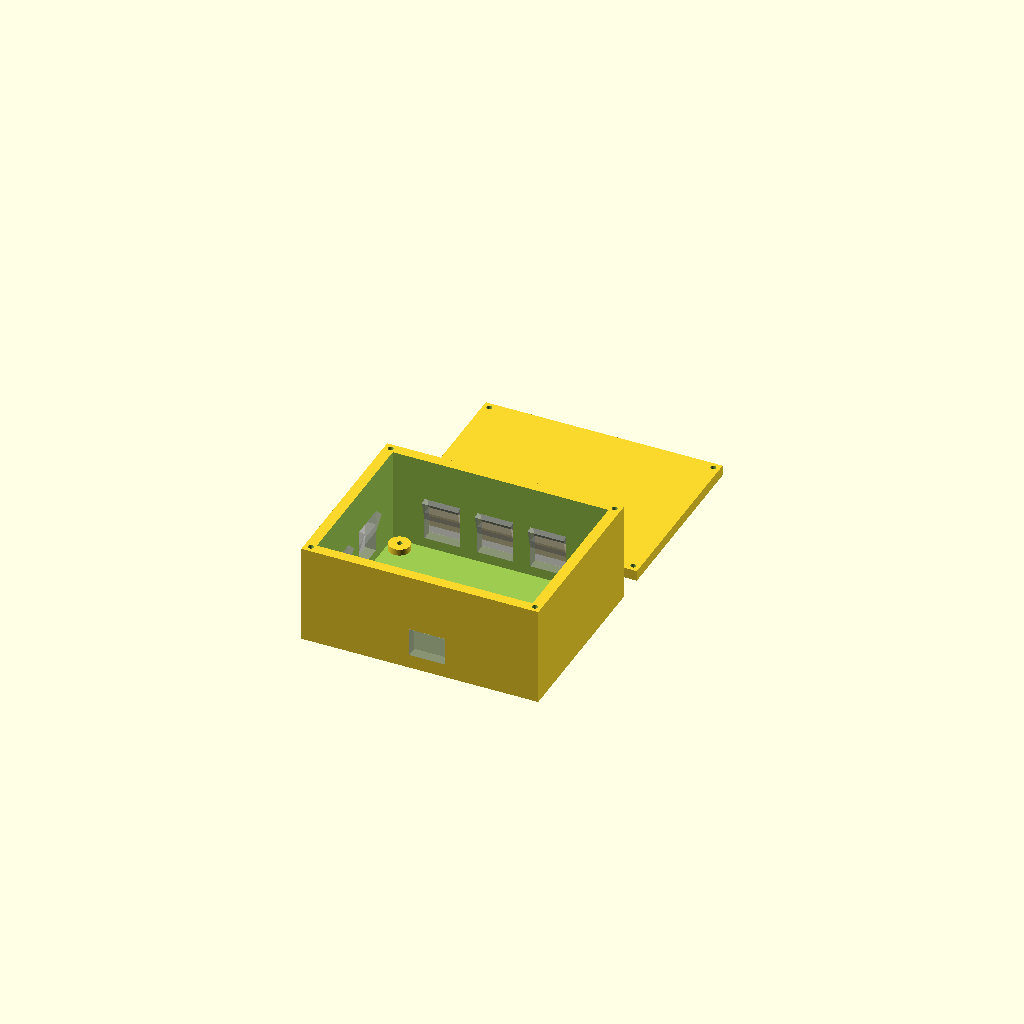
Cell 1: the model at its default parameters.
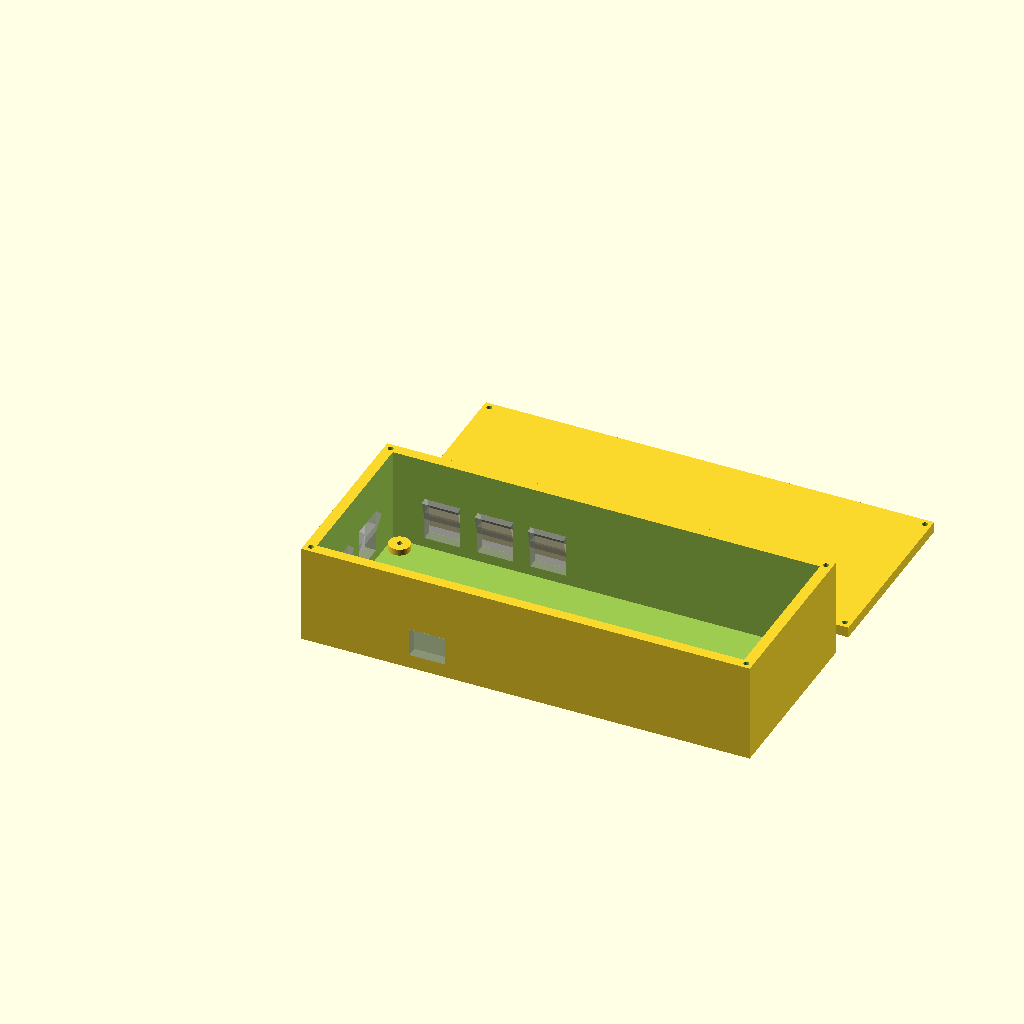
Cell 2: the same model with pcb_x = 200.
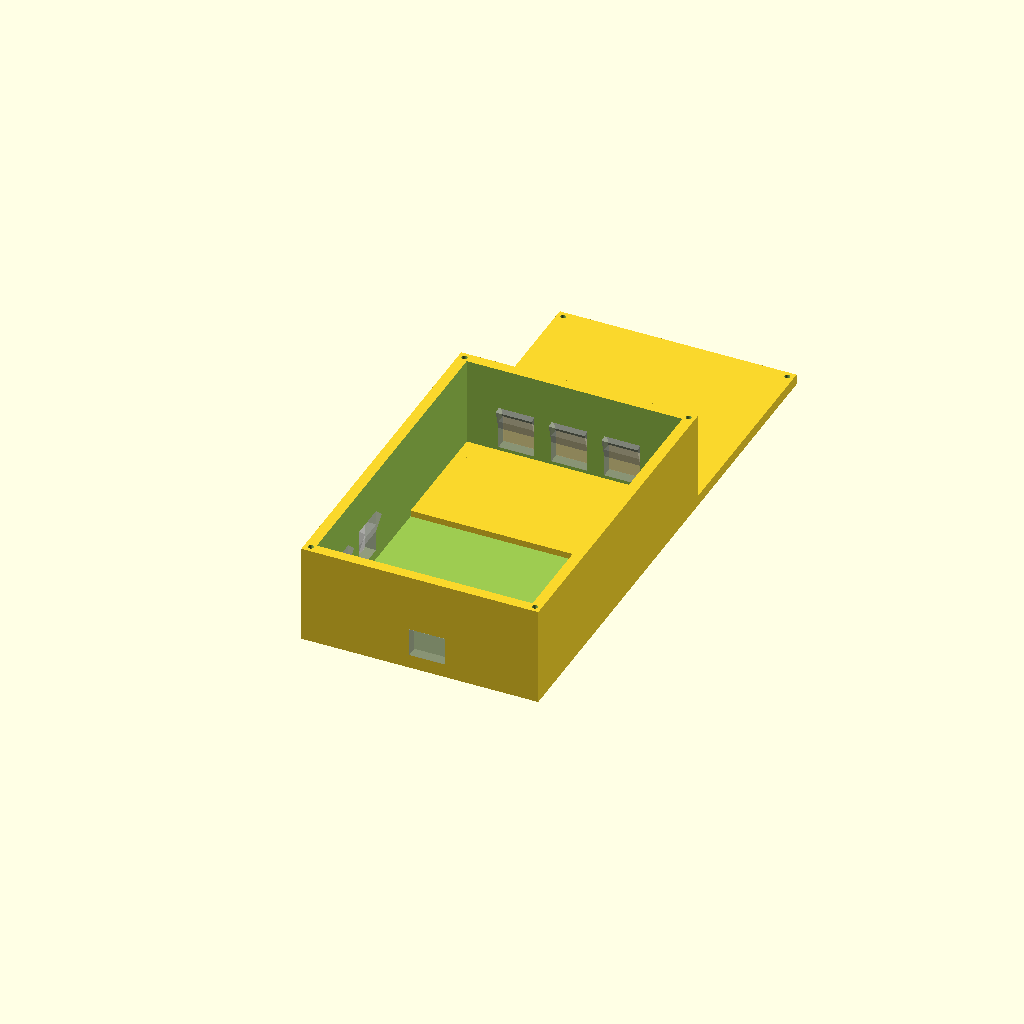
Cell 3: pcb_y = 150 (everything else at default).
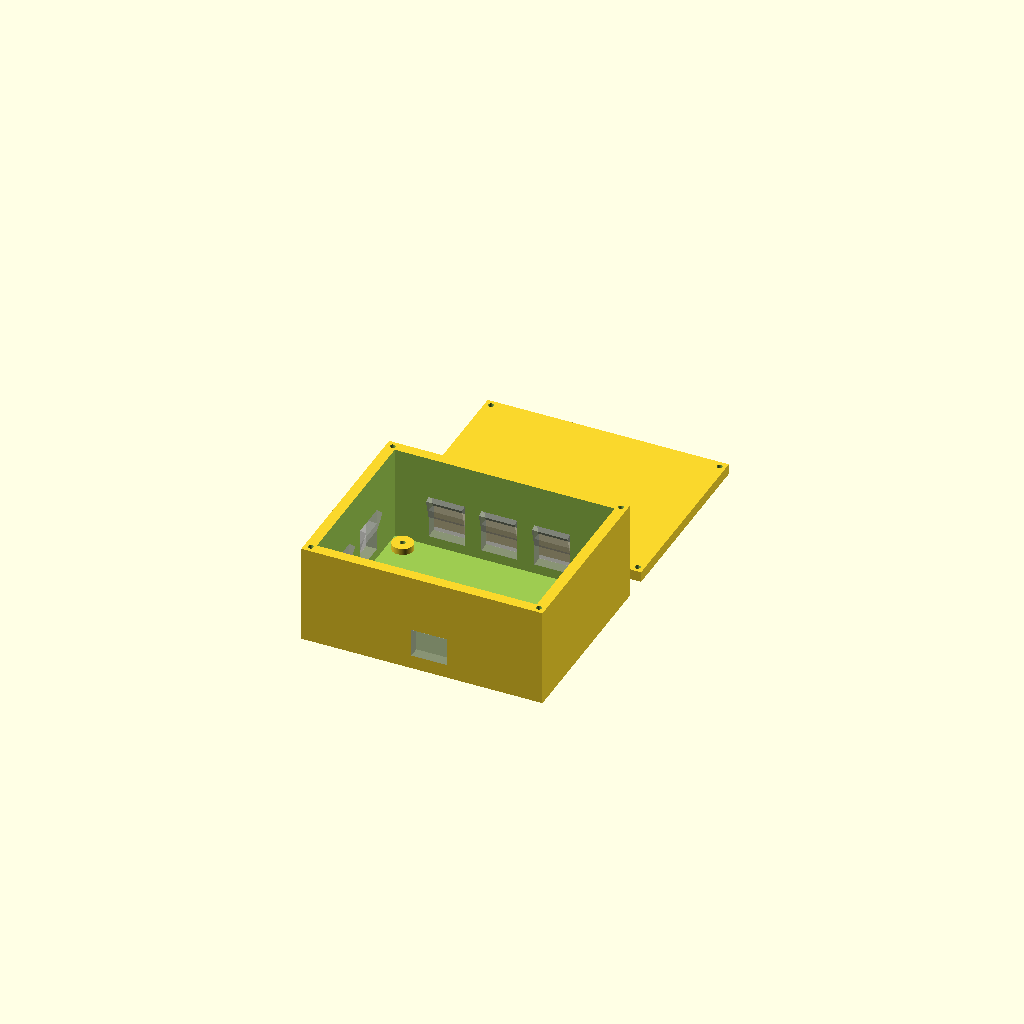
Cell 4 — clearance set to 2, the other parameters unchanged.
All cells are drawn from one camera (rotation 55°, 0°, 25°, orthographic, colour scheme Cornfield), so only the parameter changes between them.
The OpenSCAD source (box.scad):
// PCB
pcb_x = 100;
pcb_y = 75;
pcb_mount_offset = 5;
pcb_thickness = 1.6;

// Enclosure
clearance = 1;  // Luft je Seite
wall      = 5;
screw_hole_d = 2.6;
floor     = 2;
inner_h   = 45;
spacer_height = 3;
spacer_radius = 5;
mountpin_height = 6;
mountpin_radius = screw_hole_d/2;
screw_pos_div = 1.66;
lid_thickness = 5;


// Maße
inner_x = pcb_x + 2 * clearance;  
inner_y = pcb_y + 2 * clearance;  
outer_x = inner_x + 2 * wall;     
outer_y = inner_y + 2 * wall;     

pcb_s_x = wall + clearance;
pcb_e_x = pcb_s_x + pcb_x;
pcb_s_y = wall + clearance;
pcb_e_y = pcb_s_y + pcb_y;

pcb_ms_x = pcb_s_x + pcb_mount_offset;
pcb_me_x = pcb_e_x - pcb_mount_offset;
pcb_ms_y = pcb_s_y + pcb_mount_offset;
pcb_me_y = pcb_e_y - pcb_mount_offset;

terminal_cutout_w = 17;
terminal_cutout_h = 15;


module spacer() { 
    $fn=128;
    translate([pcb_ms_x, pcb_ms_y,floor])
        cylinder(h=spacer_height, r=spacer_radius);
    translate([pcb_ms_x, pcb_me_y,floor])
        cylinder(h=spacer_height, r=spacer_radius);
    translate([pcb_me_x, pcb_ms_y,floor])
        cylinder(h=spacer_height, r=spacer_radius);
    translate([pcb_me_x, pcb_me_y,floor])
        cylinder(h=spacer_height, r=spacer_radius);
}

module mountPins(){
    $fn=128;
    translate([pcb_ms_x, pcb_ms_y,floor/2])
        cylinder(h=mountpin_height, r=mountpin_radius);
    translate([pcb_ms_x, pcb_me_y,floor/2])
        cylinder(h=mountpin_height, r=mountpin_radius);
    translate([pcb_me_x, pcb_ms_y,floor/2])
        cylinder(h=mountpin_height, r=mountpin_radius);
    translate([pcb_me_x, pcb_me_y,floor/2])
        cylinder(h=mountpin_height, r=mountpin_radius);   
}

module pcbMount() {
    
    difference(){
        spacer();
        mountPins();
    }
}

screw_positions = [
    [wall / screw_pos_div, wall / screw_pos_div],
    [outer_x - wall / screw_pos_div, wall / screw_pos_div],
    [wall / screw_pos_div, outer_y - wall / screw_pos_div],
    [outer_x - wall / screw_pos_div, outer_y - wall / screw_pos_div]
];

module cutout(){
    translate([0,0,pcb_thickness+spacer_height])
        cube([terminal_cutout_w,wall+0.2, terminal_cutout_h-pcb_thickness]);
    
    translate([0,0,pcb_thickness+spacer_height+terminal_cutout_h-5])
        rotate([15,0,0])
                cube([terminal_cutout_w, wall, 10]);
}

module wallcutouts() {
    
    translate([pcb_s_x+45,wall+0.1,floor])
        mirror([0,1,0])
            cutout();
    
    translate([wall+0.1,pcb_s_y+14,floor])
        rotate([0,0,90])
            cutout();
    
    translate([wall+0.1,pcb_s_y+14+terminal_cutout_w+11,floor])
        rotate([0,0,90])
            cutout();
    
    translate([pcb_s_x+14,outer_y-wall-0.1,floor])
        cutout();
    
    translate([pcb_s_x+14+17+8,outer_y-wall-0.1,floor])
        cutout();
    
    translate([pcb_s_x+14+17+8+17+8,outer_y-wall-0.1,floor])
        cutout();
}

module box() { 
    $fn=64;
    difference() {
        cube([outer_x, outer_y, inner_h + floor]);

        translate([wall, wall, floor])
            cube([inner_x, inner_y, inner_h + 0.1]);

        for (p = screw_positions)
            translate([p[0], p[1], floor + inner_h - 10])
                cylinder(d = screw_hole_d, h = 10.1);
        
        wallcutouts();
    }
}

module lid() {
    $fn=64;
    translate([0,100,0]){
        difference() {
            cube([outer_x, outer_y, lid_thickness]);

            for (p = screw_positions)
                translate([p[0], p[1], -0.1])
                    cylinder(d = screw_hole_d, h = 10);
        }
    }
}

//translate([0,-20,0])
//    mirror([0,1,0])
//    cutout(); 

%wallcutouts();

lid();
box();
pcbMount();
Customizer parameters (derived from the source; name, type, default, range or options):
pcb_x: number, default 100
pcb_y: number, default 75
pcb_mount_offset: number, default 5
pcb_thickness: number, default 1.6
clearance: number, default 1
wall: number, default 5
screw_hole_d: number, default 2.6
floor: number, default 2
inner_h: number, default 45
spacer_height: number, default 3
spacer_radius: number, default 5
mountpin_height: number, default 6
screw_pos_div: number, default 1.66
lid_thickness: number, default 5
terminal_cutout_w: number, default 17
terminal_cutout_h: number, default 15
